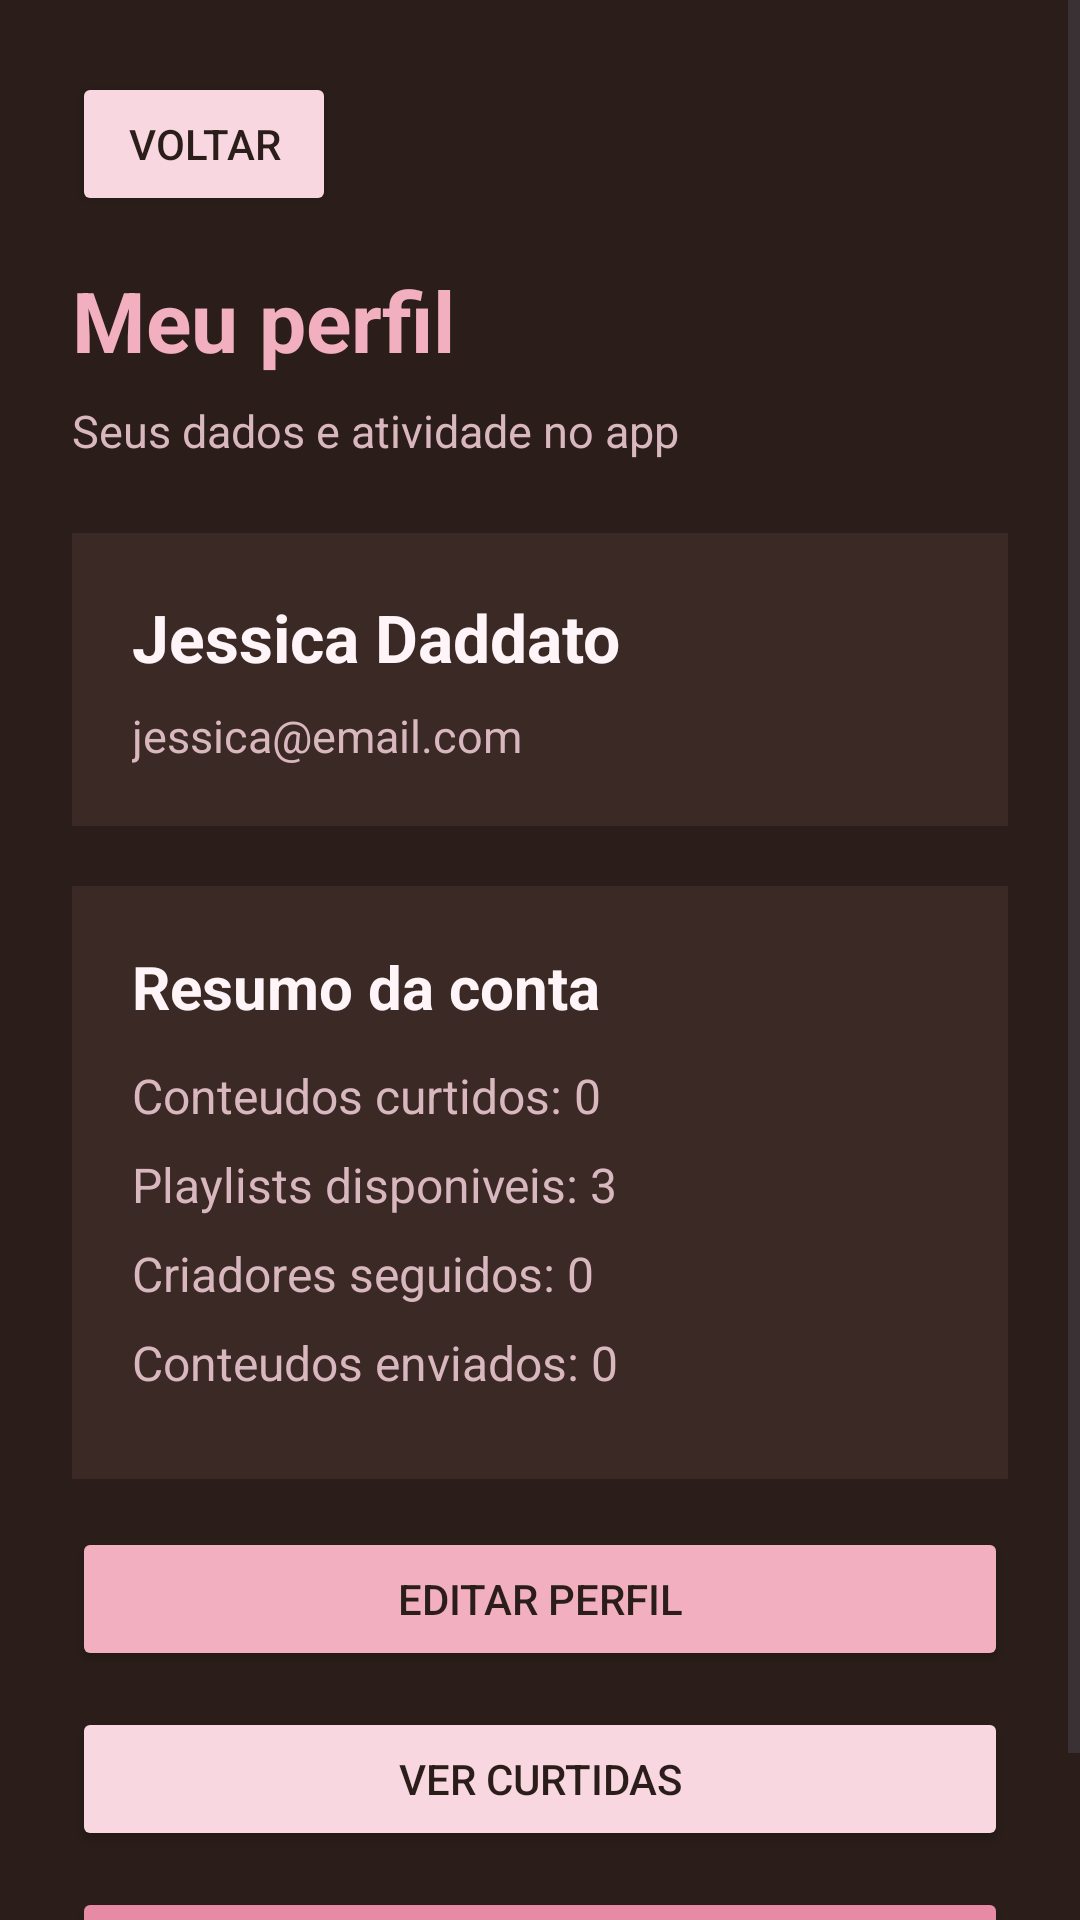

Produce the Android XML layout that renders to this screen, including the resource entries it uses.
<!-- AndroidManifest.xml: application theme Theme.StreamingMobile -->
<!-- res/layout/activity_perfil.xml -->
<?xml version="1.0" encoding="utf-8"?>
<ScrollView xmlns:android="http://schemas.android.com/apk/res/android"
    android:layout_width="match_parent"
    android:layout_height="match_parent"
    android:background="@color/brown_dark">

    <LinearLayout
        android:layout_width="match_parent"
        android:layout_height="wrap_content"
        android:orientation="vertical"
        android:padding="24dp">

        <Button
            android:id="@+id/btnVoltarPerfil"
            android:layout_width="wrap_content"
            android:layout_height="wrap_content"
            android:text="Voltar"
            android:backgroundTint="@color/pink_soft"
            android:textColor="@color/brown_dark"
            android:layout_marginBottom="16dp" />

        <TextView
            android:layout_width="wrap_content"
            android:layout_height="wrap_content"
            android:text="Meu perfil"
            android:textColor="@color/pink_primary"
            android:textSize="28sp"
            android:textStyle="bold" />

        <TextView
            android:layout_width="wrap_content"
            android:layout_height="wrap_content"
            android:text="Seus dados e atividade no app"
            android:textColor="@color/text_soft"
            android:textSize="15sp"
            android:layout_marginTop="8dp"
            android:layout_marginBottom="24dp" />

        <LinearLayout
            android:layout_width="match_parent"
            android:layout_height="wrap_content"
            android:orientation="vertical"
            android:background="@color/brown_medium"
            android:padding="20dp"
            android:layout_marginBottom="20dp">

            <TextView
                android:id="@+id/txtNomePerfil"
                android:layout_width="wrap_content"
                android:layout_height="wrap_content"
                android:text="Jessica Daddato"
                android:textColor="@color/text_light"
                android:textSize="22sp"
                android:textStyle="bold" />

            <TextView
                android:id="@+id/txtEmailPerfil"
                android:layout_width="wrap_content"
                android:layout_height="wrap_content"
                android:text="jessica@email.com"
                android:textColor="@color/text_soft"
                android:textSize="15sp"
                android:layout_marginTop="8dp" />
        </LinearLayout>

        <LinearLayout
            android:layout_width="match_parent"
            android:layout_height="wrap_content"
            android:orientation="vertical"
            android:background="@color/brown_medium"
            android:padding="20dp"
            android:layout_marginBottom="16dp">

            <TextView
                android:layout_width="wrap_content"
                android:layout_height="wrap_content"
                android:text="Resumo da conta"
                android:textColor="@color/text_light"
                android:textSize="20sp"
                android:textStyle="bold"
                android:layout_marginBottom="12dp" />

            <TextView
                android:id="@+id/txtQuantidadeCurtidas"
                android:layout_width="wrap_content"
                android:layout_height="wrap_content"
                android:text="Conteudos curtidos: 0"
                android:textColor="@color/text_soft"
                android:textSize="16sp"
                android:layout_marginBottom="8dp" />

            <TextView
                android:id="@+id/txtQuantidadePlaylists"
                android:layout_width="wrap_content"
                android:layout_height="wrap_content"
                android:text="Playlists disponiveis: 3"
                android:textColor="@color/text_soft"
                android:textSize="16sp"
                android:layout_marginBottom="8dp" />

            <TextView
                android:id="@+id/txtQuantidadeCriadores"
                android:layout_width="wrap_content"
                android:layout_height="wrap_content"
                android:text="Criadores seguidos: 0"
                android:textColor="@color/text_soft"
                android:textSize="16sp"
                android:layout_marginBottom="8dp" />

            <TextView
                android:id="@+id/txtQuantidadeConteudosEnviados"
                android:layout_width="wrap_content"
                android:layout_height="wrap_content"
                android:text="Conteudos enviados: 0"
                android:textColor="@color/text_soft"
                android:textSize="16sp"
                android:layout_marginBottom="8dp" />
        </LinearLayout>

        <Button
            android:id="@+id/btnEditarPerfil"
            android:layout_width="match_parent"
            android:layout_height="wrap_content"
            android:text="Editar perfil"
            android:backgroundTint="@color/pink_primary"
            android:textColor="@color/brown_dark"
            android:layout_marginBottom="12dp" />

        <Button
            android:id="@+id/btnVerCurtidas"
            android:layout_width="match_parent"
            android:layout_height="wrap_content"
            android:text="Ver curtidas"
            android:backgroundTint="@color/pink_soft"
            android:textColor="@color/brown_dark" />

        <Button
            android:id="@+id/btnSairPerfil"
            android:layout_width="match_parent"
            android:layout_height="wrap_content"
            android:layout_marginTop="12dp"
            android:text="Sair da conta"
            android:backgroundTint="@color/pink_strong"
            android:textColor="@color/white" />

    </LinearLayout>
</ScrollView>
<!-- resources referenced by this layout -->
<resources>
  <color name="brown_dark">#2B1E1A</color>
  <color name="brown_medium">#3A2925</color>
  <color name="pink_primary">#F2AFC0</color>
  <color name="pink_soft">#F8D7E1</color>
  <color name="pink_strong">#E68AA6</color>
  <color name="text_light">#FFF4F7</color>
  <color name="text_soft">#D8B7BF</color>
  <color name="white">#FFFFFF</color>
  <style name="Theme.StreamingMobile" parent="Base.Theme.StreamingMobile" />
  <style name="Base.Theme.StreamingMobile" parent="Theme.Material3.DayNight.NoActionBar">
          <item name="colorPrimary">@color/pink_primary</item>
          <item name="colorSecondary">@color/pink_soft</item>
          <item name="android:statusBarColor">@color/brown_dark</item>
          <item name="android:navigationBarColor">@color/brown_dark</item>
          <item name="android:windowBackground">@color/brown_dark</item>
      </style>
</resources>
